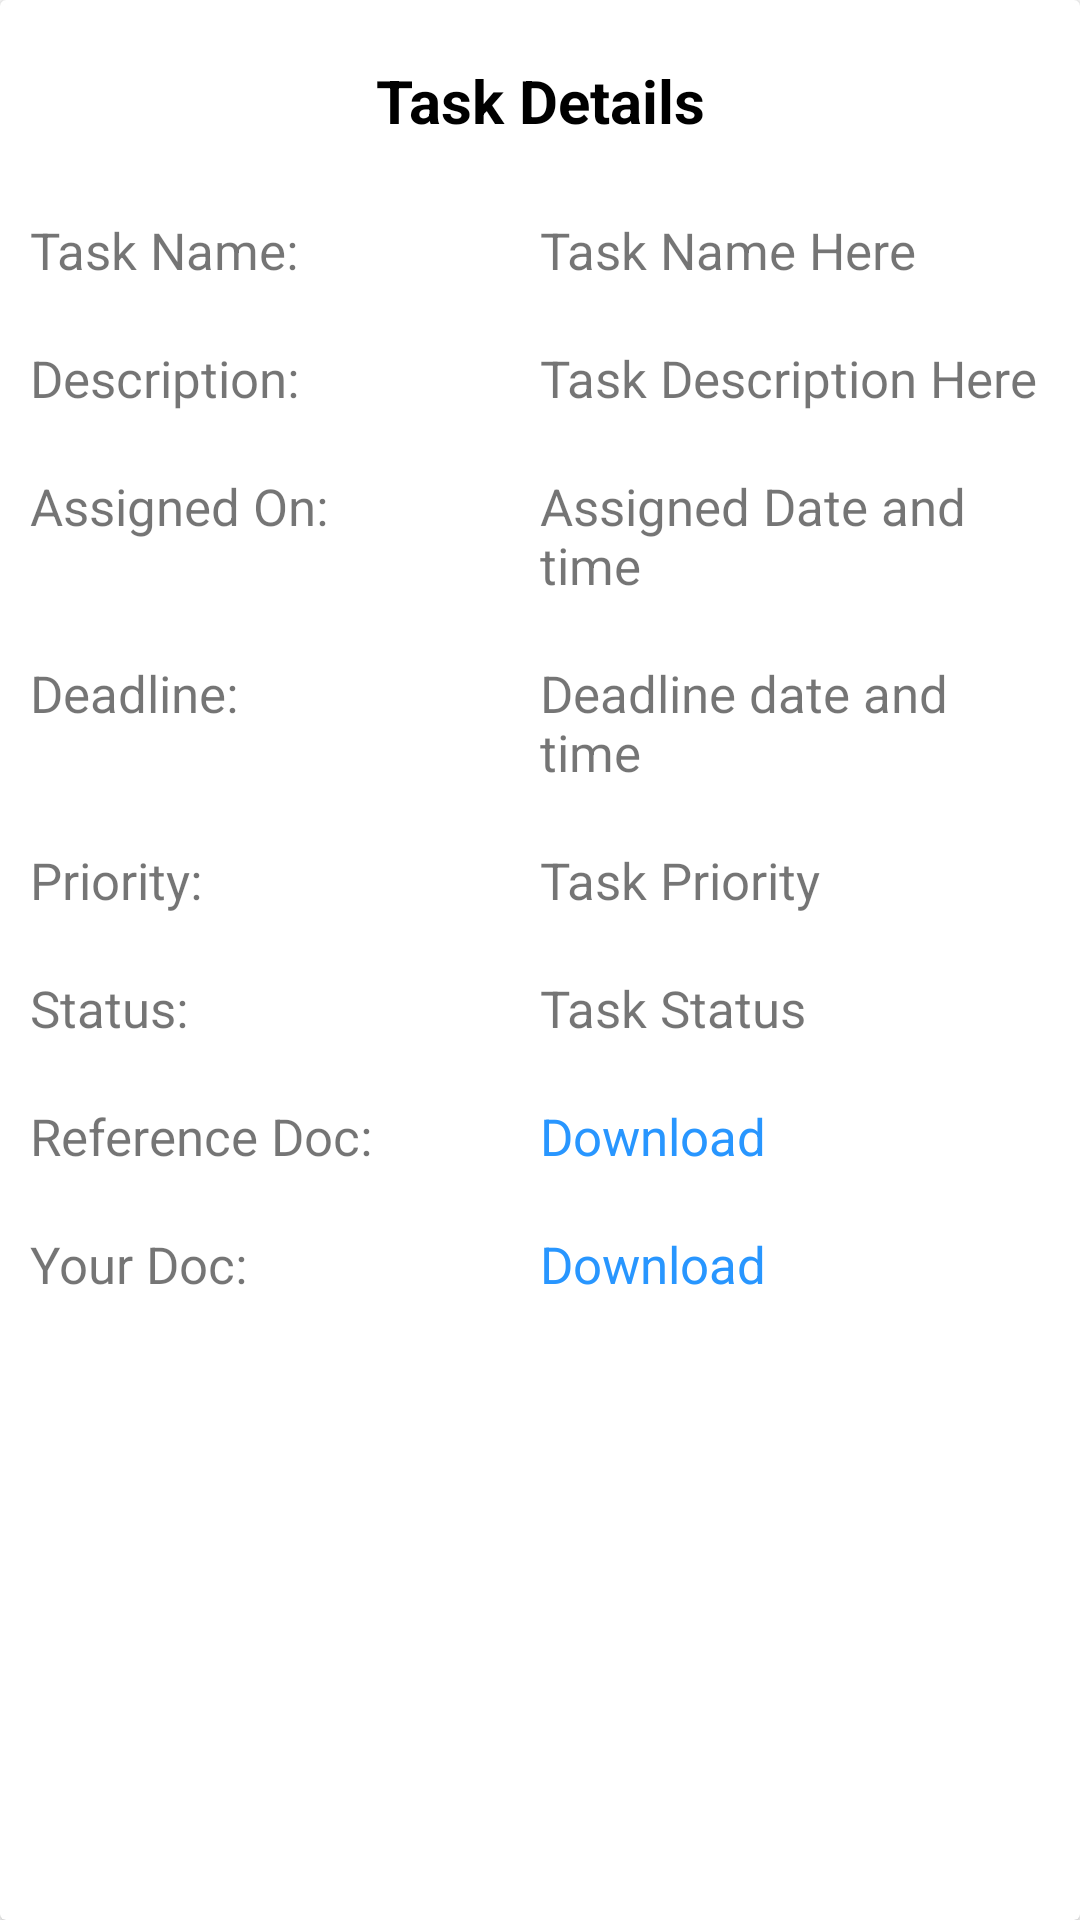

Write the Android layout XML for this screen, with the resource values it uses.
<!-- AndroidManifest.xml: application theme Theme.NavigationDrawerSettings -->
<!-- res/layout/task_dialog3.xml -->
<?xml version="1.0" encoding="utf-8"?>
<androidx.cardview.widget.CardView xmlns:android="http://schemas.android.com/apk/res/android"
    android:layout_width="match_parent"
    android:layout_height="wrap_content"
    xmlns:app="http://schemas.android.com/apk/res-auto"
    android:layout_margin="10dp">

    <LinearLayout
        android:layout_width="match_parent"
        android:layout_height="wrap_content"
        android:orientation="vertical"
        android:padding="10dp">

        <TextView
            android:layout_width="match_parent"
            android:layout_height="wrap_content"
            android:layout_marginTop="10dp"
            android:gravity="center_horizontal"
            android:text="Task Details"
            android:textColor="@color/black"
            android:textSize="20sp"
            android:textStyle="bold" />

        <LinearLayout
            android:layout_width="match_parent"
            android:layout_height="wrap_content"
            android:layout_marginTop="25dp"
            android:orientation="horizontal"
            android:weightSum="2">

            <TextView
                android:layout_width="match_parent"
                android:layout_height="wrap_content"
                android:layout_weight="1"
                android:text="Task Name: "
                android:textSize="17sp" />

            <TextView
                android:id="@+id/taskName"
                android:layout_width="match_parent"
                android:layout_height="wrap_content"
                android:layout_weight="1"
                android:text="Task Name Here"
                android:textSize="17sp" />

        </LinearLayout>

        <LinearLayout
            android:layout_width="match_parent"
            android:layout_height="wrap_content"
            android:layout_marginTop="20dp"
            android:orientation="horizontal"
            android:weightSum="2">

            <TextView
                android:layout_width="match_parent"
                android:layout_height="wrap_content"
                android:layout_weight="1"
                android:text="Description: "
                android:textSize="17sp" />

            <TextView
                android:id="@+id/taskDetail"
                android:layout_width="match_parent"
                android:layout_height="wrap_content"
                android:layout_weight="1"
                android:text="Task Description Here"
                android:textSize="17sp" />

        </LinearLayout>

        <LinearLayout
            android:layout_width="match_parent"
            android:layout_height="wrap_content"
            android:layout_marginTop="20dp"
            android:orientation="horizontal"
            android:weightSum="2">

            <TextView
                android:layout_width="match_parent"
                android:layout_height="wrap_content"
                android:layout_weight="1"
                android:text="Assigned On: "
                android:textSize="17sp" />

            <TextView
                android:id="@+id/curDateTime"
                android:layout_width="match_parent"
                android:layout_height="wrap_content"
                android:layout_weight="1"
                android:text="Assigned Date and time"
                android:textSize="17sp" />

        </LinearLayout>

        <LinearLayout
            android:layout_width="match_parent"
            android:layout_height="wrap_content"
            android:layout_marginTop="20dp"
            android:orientation="horizontal"
            android:weightSum="2">

            <TextView
                android:layout_width="match_parent"
                android:layout_height="wrap_content"
                android:layout_weight="1"
                android:text="Deadline: "
                android:textSize="17sp" />

            <TextView
                android:id="@+id/dueDateTime"
                android:layout_width="match_parent"
                android:layout_height="wrap_content"
                android:layout_weight="1"
                android:text="Deadline date and time"
                android:textSize="17sp" />

        </LinearLayout>

        <LinearLayout
            android:layout_width="match_parent"
            android:layout_height="wrap_content"
            android:layout_marginTop="20dp"
            android:orientation="horizontal"
            android:weightSum="2">

            <TextView
                android:layout_width="match_parent"
                android:layout_height="wrap_content"
                android:layout_weight="1"
                android:text="Priority: "
                android:textSize="17sp" />

            <TextView
                android:id="@+id/taskPriority"
                android:layout_width="match_parent"
                android:layout_height="wrap_content"
                android:layout_weight="1"
                android:text="Task Priority"
                android:textSize="17sp" />

        </LinearLayout>

        <LinearLayout
            android:layout_width="match_parent"
            android:layout_height="wrap_content"
            android:layout_marginTop="20dp"
            android:orientation="horizontal"
            android:weightSum="2">

            <TextView
                android:layout_width="match_parent"
                android:layout_height="wrap_content"
                android:layout_weight="1"
                android:text="Status: "
                android:textSize="17sp" />

            <TextView
                android:id="@+id/taskStatus"
                android:layout_width="match_parent"
                android:layout_height="wrap_content"
                android:layout_weight="1"
                android:text="Task Status"
                android:textSize="17sp" />

        </LinearLayout>

        <LinearLayout
            android:layout_width="match_parent"
            android:layout_height="wrap_content"
            android:layout_marginTop="20dp"
            android:orientation="horizontal"
            android:weightSum="2">

            <TextView
                android:layout_width="match_parent"
                android:layout_height="wrap_content"
                android:layout_weight="1"
                android:text="Reference Doc: "
                android:textSize="17sp" />

            <TextView
                android:id="@+id/refDoc"
                android:layout_width="match_parent"
                android:layout_height="wrap_content"
                android:layout_weight="1"
                android:textColor="@color/blue_200"
                android:text="Download"
                android:textSize="17sp" />

        </LinearLayout>

        <LinearLayout
            android:layout_width="match_parent"
            android:layout_height="wrap_content"
            android:layout_marginVertical="20dp"
            android:orientation="horizontal"
            android:weightSum="2">

            <TextView
                android:layout_width="match_parent"
                android:layout_height="wrap_content"
                android:layout_weight="1"
                android:text="Your Doc: "
                android:textSize="17sp" />

            <TextView
                android:id="@+id/resDoc"
                android:layout_width="match_parent"
                android:layout_height="wrap_content"
                android:layout_weight="1"
                android:textColor="@color/blue_200"
                android:text="Download"
                android:textSize="17sp" />

        </LinearLayout>

        <TextView
            android:layout_width="wrap_content"
            android:layout_height="0dp"
            android:ems="100"/>

    </LinearLayout>

</androidx.cardview.widget.CardView>
<!-- resources referenced by this layout -->
<resources>
  <color name="black">#FF000000</color>
  <color name="blue_200">#2896ff</color>
  <style name="Theme.NavigationDrawerSettings" parent="Theme.MaterialComponents.DayNight.DarkActionBar">
          
          <item name="colorPrimary">@color/blue_200</item>
          <item name="colorPrimaryVariant">@color/blue_700</item>
          <item name="colorOnPrimary">@color/white</item>
          
          <item name="colorSecondary">@color/blue_200</item>
          <item name="colorSecondaryVariant">@color/blue_700</item>
          <item name="colorOnSecondary">@color/black</item>
          
          <item name="android:statusBarColor" tools:targetApi="l">?attr/colorPrimaryVariant</item>
          
      </style>
  <color name="blue_700">#1e73be</color>
  <color name="white">#FFFFFFFF</color>
</resources>
